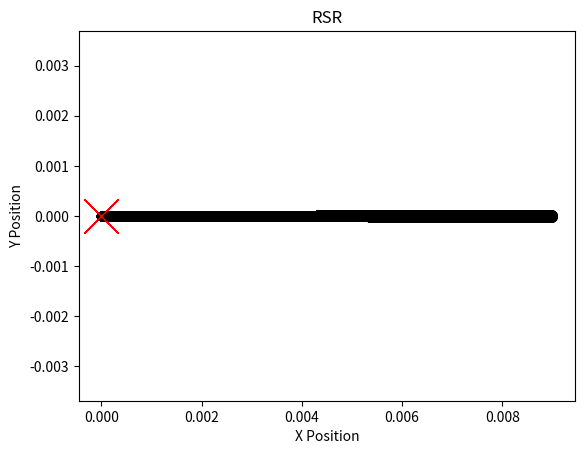

The script that saved this image:
# See planning.cs.uiuc.edu chapter 15.3.1(Dubins Curves) for reference material
import math
import numpy as np
import matplotlib.pyplot as plt
from scipy.io import savemat

class DubinsCar:

    def __init__(self, initialState, velocity, inputRange, dt=1.0/10000.0):

        self.state = {}
        self.set_state(initialState)
        self.velocity = velocity
        self.dt = dt
        self.umin = inputRange[0]
        self.umax = inputRange[1]
        self.minTurningRadius = abs(self.velocity / self.umax)

    def set_state(self, newState):
        self.state['x'] = newState[0]
        self.state['y'] = newState[1]
        self.state['theta'] = newState[2]


    # update car positional state info
    def step(self, u):

        u = self._clip(u, self.umin, self.umax)
        self.state['x'] += self.velocity * math.cos(self.state['theta']) * self.dt
        self.state['y'] += self.velocity * math.sin(self.state['theta']) * self.dt
        self.state['theta'] += u * self.dt
        self.state['theta'] %= (2.0 * math.pi)

        return self.state

    # helper function keeps control variable in allowable range
    def _clip(self, value, minimum, maximum):

        if value > maximum:
            value = maximum
        elif value < minimum:
            value = minimum

        return value

def get_control_input(dubinsPrimitive):

    controlInput = None
    if dubinsPrimitive == 'S':
        controlInput = 0.0
    elif dubinsPrimitive == 'L':
        controlInput = 1.0
    elif dubinsPrimitive == 'R':
        controlInput = -1.0
    else:
        print('unknown dubins primitive supplied: ' + dubinsPrimitive)
        exit(-1)

    return controlInput

def test_dubins_car(dubinsCarModel, testCase):

    # path state history
    path = {'x': [], 'y': [], 'theta': []}

    # iterate through each primitive in word
    for dubinsPrimitive in testCase:

        # set control variable based on right, straight or left direction
        controlInput = get_control_input(dubinsPrimitive) 
        numSteps = 3000 

        # simulate car path
        for i in range(numSteps):
            state = dubinsCarModel.step(controlInput)
            path['x'].append(state['x'])
            path['y'].append(state['y'])
            path['theta'].append(state['theta'])

    return path

def plot_path(path, testCase):

    plt.plot(path['x'], path['y'], 'o', color='black') # car path
    plt.plot(0.0, 0.0, 'x', color='red', markersize=25)# car origin
    plt.title(testCase)
    plt.xlabel('X Position')
    plt.ylabel('Y Position')
    plt.axis("equal")
    plt.show()

def dubins_car_simulation(testCase = "S"):

    # big U is the interval of possible control variable(angular velocity) values
    # see equation 15.43 for details
    maxSteeringAngle = math.pi / 2.0
    U = [-1.0 * math.tan(maxSteeringAngle), math.tan(maxSteeringAngle)]

    # instantiate car model
    initialState = [0.0, 0.0, 0.0]
    dubinsCarModel = DubinsCar(initialState, velocity = 1.0, inputRange = U, dt=0.000001)

    # test dubins car for this primitive
    path = test_dubins_car(dubinsCarModel, testCase)

    # show path of car
    plot_path(path, testCase)

    # save path to mat file
    # savemat('./saved-paths/dubins_path_{}.mat'.format(testCase), path)

if __name__ == "__main__":

    dubins_car_simulation('S')
    dubins_car_simulation('R')
    dubins_car_simulation('L')
    dubins_car_simulation('LRL')
    dubins_car_simulation('RLR')
    dubins_car_simulation('LSL')
    dubins_car_simulation('LSR')
    dubins_car_simulation('RSL')
    dubins_car_simulation('RSR')
